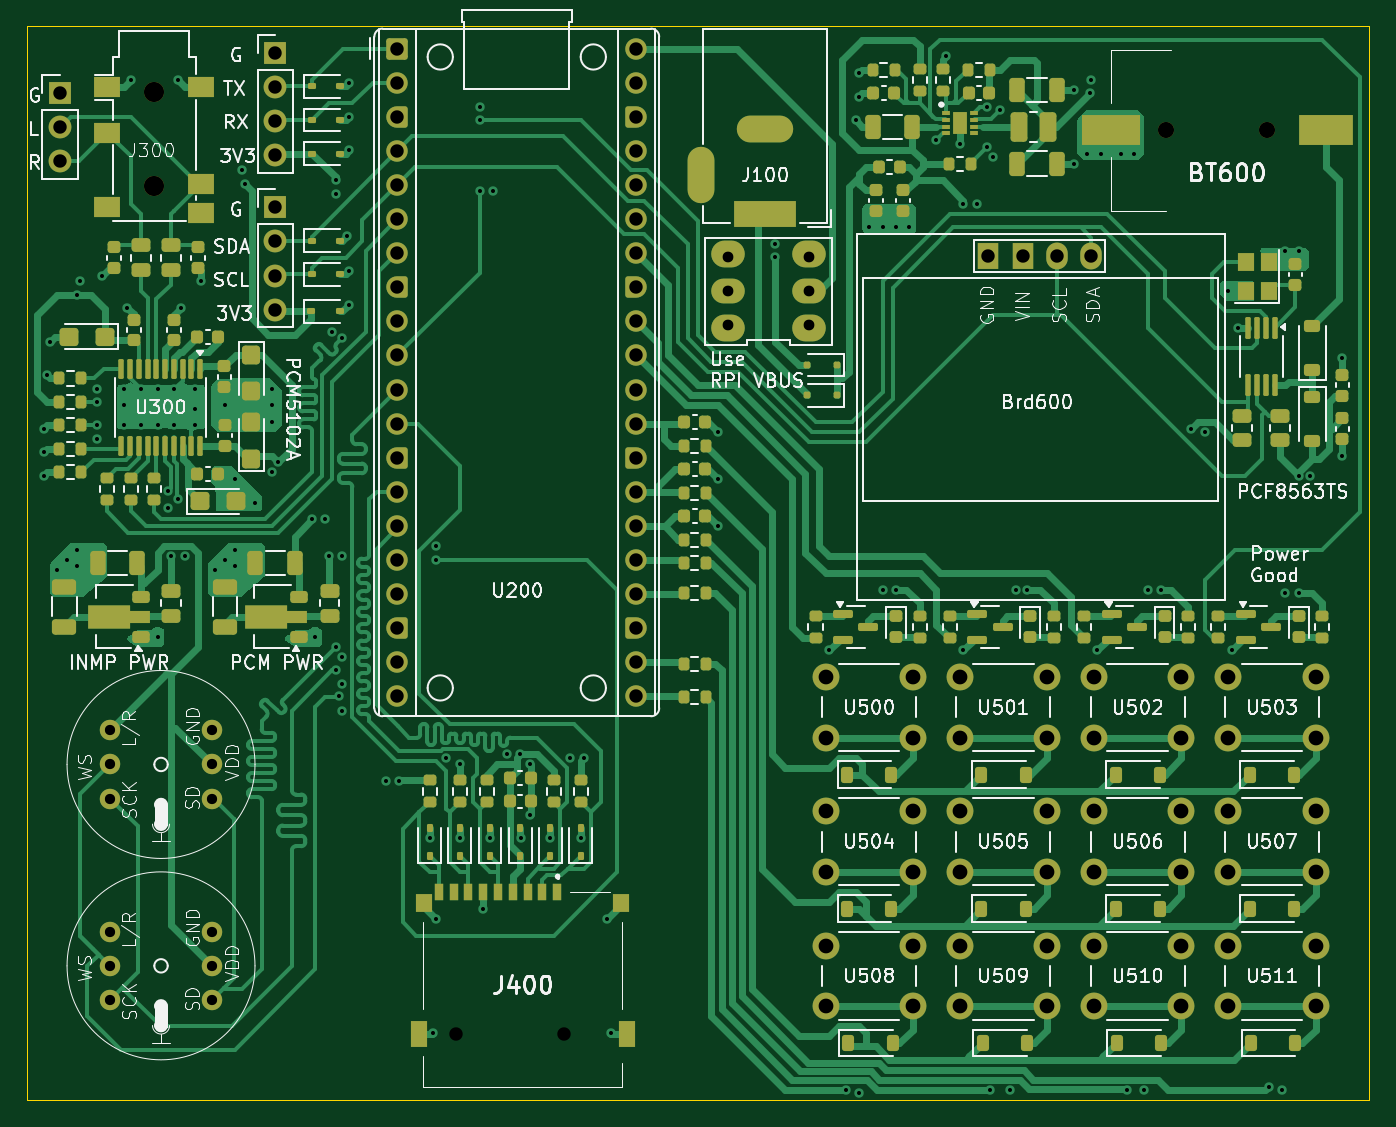
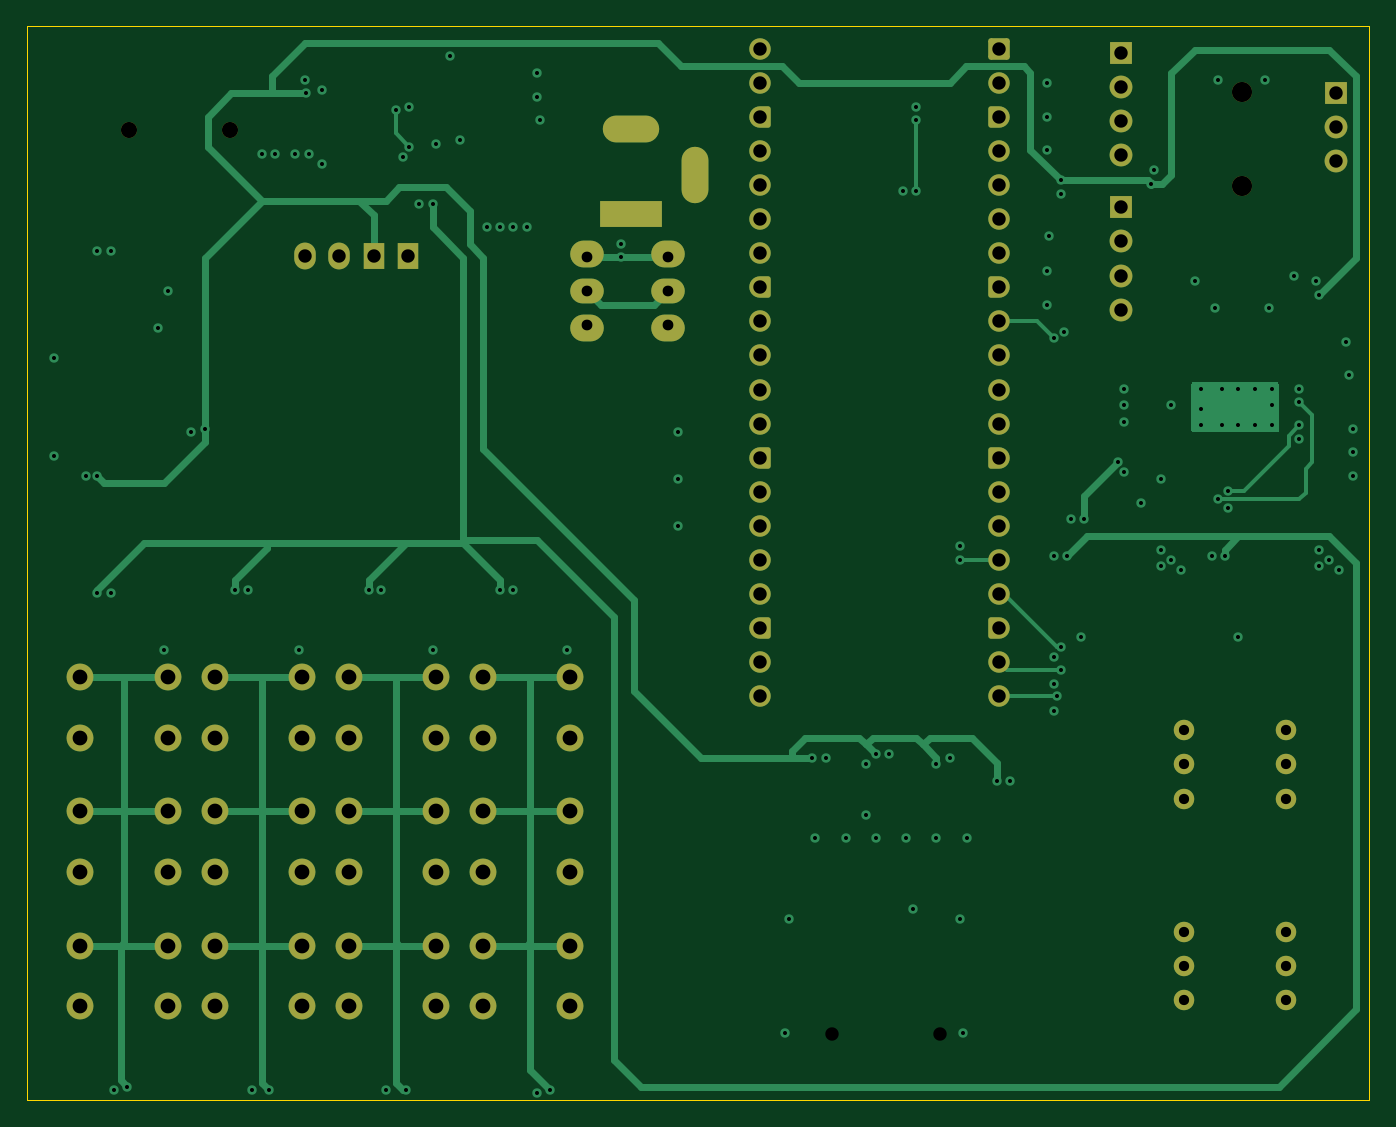
Circuit board: 12 layer files. Board 100.0 x 80.0 mm.
- bottom_copper: rpi_pico_media_board-B_Cu.gbr (24636 bytes)
- bottom_mask: rpi_pico_media_board-B_Mask.gbr (6614 bytes)
- paste: rpi_pico_media_board-B_Paste.gbr (463 bytes)
- bottom_silk: rpi_pico_media_board-B_Silkscreen.gbr (464 bytes)
- outline: rpi_pico_media_board-Edge_Cuts.gbr (617 bytes)
- top_copper: rpi_pico_media_board-F_Cu.gbr (117012 bytes)
- top_mask: rpi_pico_media_board-F_Mask.gbr (20041 bytes)
- paste: rpi_pico_media_board-F_Paste.gbr (14473 bytes)
- top_silk: rpi_pico_media_board-F_Silkscreen.gbr (143112 bytes)
- inner_copper: rpi_pico_media_board-In1_Cu.gbr (212785 bytes)
- inner_copper: rpi_pico_media_board-In2_Cu.gbr (212785 bytes)
- drill: rpi_pico_media_board.drl (4791 bytes)

=== bottom_copper: rpi_pico_media_board-B_Cu.gbr (24636 bytes, source omitted) ===
=== bottom_mask: rpi_pico_media_board-B_Mask.gbr (6614 bytes, source omitted) ===
=== paste: rpi_pico_media_board-B_Paste.gbr ===
%TF.GenerationSoftware,KiCad,Pcbnew,8.0.8*%
%TF.CreationDate,2025-04-26T14:11:05+03:00*%
%TF.ProjectId,rpi_pico_media_board,7270695f-7069-4636-9f5f-6d656469615f,rev?*%
%TF.SameCoordinates,Original*%
%TF.FileFunction,Paste,Bot*%
%TF.FilePolarity,Positive*%
%FSLAX46Y46*%
G04 Gerber Fmt 4.6, Leading zero omitted, Abs format (unit mm)*
G04 Created by KiCad (PCBNEW 8.0.8) date 2025-04-26 14:11:05*
%MOMM*%
%LPD*%
G01*
G04 APERTURE LIST*
G04 APERTURE END LIST*
M02*

=== bottom_silk: rpi_pico_media_board-B_Silkscreen.gbr ===
%TF.GenerationSoftware,KiCad,Pcbnew,8.0.8*%
%TF.CreationDate,2025-04-26T14:11:06+03:00*%
%TF.ProjectId,rpi_pico_media_board,7270695f-7069-4636-9f5f-6d656469615f,rev?*%
%TF.SameCoordinates,Original*%
%TF.FileFunction,Legend,Bot*%
%TF.FilePolarity,Positive*%
%FSLAX46Y46*%
G04 Gerber Fmt 4.6, Leading zero omitted, Abs format (unit mm)*
G04 Created by KiCad (PCBNEW 8.0.8) date 2025-04-26 14:11:06*
%MOMM*%
%LPD*%
G01*
G04 APERTURE LIST*
G04 APERTURE END LIST*
M02*

=== outline: rpi_pico_media_board-Edge_Cuts.gbr ===
%TF.GenerationSoftware,KiCad,Pcbnew,8.0.8*%
%TF.CreationDate,2025-04-26T14:11:06+03:00*%
%TF.ProjectId,rpi_pico_media_board,7270695f-7069-4636-9f5f-6d656469615f,rev?*%
%TF.SameCoordinates,Original*%
%TF.FileFunction,Profile,NP*%
%FSLAX46Y46*%
G04 Gerber Fmt 4.6, Leading zero omitted, Abs format (unit mm)*
G04 Created by KiCad (PCBNEW 8.0.8) date 2025-04-26 14:11:06*
%MOMM*%
%LPD*%
G01*
G04 APERTURE LIST*
%TA.AperFunction,Profile*%
%ADD10C,0.100000*%
%TD*%
G04 APERTURE END LIST*
D10*
X50000000Y-50000000D02*
X150000000Y-50000000D01*
X150000000Y-130000000D01*
X50000000Y-130000000D01*
X50000000Y-50000000D01*
M02*

=== top_copper: rpi_pico_media_board-F_Cu.gbr (117012 bytes, source omitted) ===
=== top_mask: rpi_pico_media_board-F_Mask.gbr (20041 bytes, source omitted) ===
=== paste: rpi_pico_media_board-F_Paste.gbr (14473 bytes, source omitted) ===
=== top_silk: rpi_pico_media_board-F_Silkscreen.gbr (143112 bytes, source omitted) ===
=== inner_copper: rpi_pico_media_board-In1_Cu.gbr (212785 bytes, source omitted) ===
=== inner_copper: rpi_pico_media_board-In2_Cu.gbr (212785 bytes, source omitted) ===
=== drill: rpi_pico_media_board.drl ===
M48
; DRILL file {KiCad 8.0.8} date 2025-04-26T14:10:24+0300
; FORMAT={-:-/ absolute / metric / decimal}
; #@! TF.CreationDate,2025-04-26T14:10:24+03:00
; #@! TF.GenerationSoftware,Kicad,Pcbnew,8.0.8
; #@! TF.FileFunction,MixedPlating,1,4
FMAT,2
METRIC
; #@! TA.AperFunction,Plated,PTH,ViaDrill
T1C0.300
; #@! TA.AperFunction,Plated,PTH,ComponentDrill
T2C0.762
; #@! TA.AperFunction,Plated,PTH,ComponentDrill
T3C0.800
; #@! TA.AperFunction,Plated,PTH,ComponentDrill
T4C1.000
; #@! TA.AperFunction,Plated,PTH,ComponentDrill
T5C1.100
; #@! TA.AperFunction,NonPlated,NPTH,ComponentDrill
T6C1.200
; #@! TA.AperFunction,NonPlated,NPTH,ComponentDrill
T7C1.500
%
G90
G05
T1
X51.25Y-80.0
X51.25Y-81.75
X51.25Y-83.5
X51.5Y-76.0
X51.75Y-73.5
X52.25Y-90.5
X53.0Y-89.75
X53.75Y-70.0
X53.75Y-89.0
X53.75Y-90.25
X54.0Y-69.0
X55.25Y-77.0
X55.25Y-78.0
X55.25Y-79.75
X55.25Y-80.75
X55.625Y-68.625
X57.25Y-77.0
X57.25Y-78.25
X57.25Y-79.75
X57.5Y-71.0
X57.75Y-54.0
X58.5Y-77.0
X58.5Y-79.75
X59.75Y-77.0
X59.75Y-79.75
X59.75Y-95.5
X60.5Y-85.9
X60.55Y-84.6
X60.75Y-89.5
X61.0Y-77.0
X61.0Y-79.75
X61.25Y-54.0
X61.25Y-85.25
X61.5Y-71.0
X61.75Y-89.5
X62.5Y-77.0
X62.5Y-78.5
X62.5Y-79.75
X63.0Y-69.0
X64.0Y-90.5
X64.75Y-78.25
X64.75Y-89.75
X65.5Y-83.75
X65.5Y-89.0
X65.5Y-90.25
X66.0Y-60.75
X66.25Y-61.75
X67.0Y-85.5
X68.25Y-77.0
X68.25Y-78.25
X68.25Y-79.5
X68.25Y-83.25
X68.75Y-82.5
X71.25Y-86.75
X71.5Y-95.5
X72.25Y-86.75
X72.5Y-89.5
X72.75Y-72.75
X73.0Y-61.5
X73.0Y-62.5
X73.0Y-96.25
X73.0Y-98.0
X73.25Y-99.93
X73.5Y-73.25
X73.5Y-89.5
X73.5Y-97.0
X73.5Y-99.0
X73.5Y-101.0
X73.875Y-65.625
X74.0Y-54.25
X74.0Y-56.75
X74.0Y-59.25
X74.0Y-68.25
X74.0Y-70.75
X76.75Y-106.25
X77.75Y-106.25
X80.0Y-110.5
X80.25Y-125.0
X80.5Y-88.75
X80.5Y-89.75
X80.5Y-116.5
X81.25Y-104.5
X82.25Y-105.0
X82.25Y-110.5
X83.75Y-56.0
X83.75Y-57.0
X83.75Y-62.25
X84.0Y-115.75
X84.5Y-110.5
X84.75Y-62.25
X85.793Y-104.25
X86.75Y-104.25
X86.78Y-110.47
X87.5Y-105.0
X87.5Y-108.75
X89.0Y-110.5
X90.5Y-104.5
X91.25Y-110.5
X91.5Y-104.5
X93.25Y-116.5
X93.5Y-125.0
X101.5Y-80.25
X101.5Y-83.75
X101.5Y-87.25
X105.75Y-66.25
X105.75Y-67.21
X109.75Y-96.5
X111.0Y-129.25
X111.75Y-57.0
X112.0Y-53.5
X112.0Y-55.25
X112.0Y-129.45
X112.75Y-65.0
X113.75Y-65.0
X113.75Y-92.0
X114.75Y-65.0
X114.75Y-92.0
X115.75Y-65.0
X117.75Y-58.5
X118.5Y-52.25
X119.5Y-58.75
X119.75Y-63.25
X119.75Y-96.5
X120.75Y-63.25
X121.5Y-56.0
X121.5Y-59.0
X121.75Y-129.25
X122.0Y-59.75
X122.5Y-56.25
X123.25Y-129.25
X123.65Y-92.0
X124.5Y-92.0
X128.0Y-54.75
X128.0Y-60.25
X129.0Y-59.5
X129.175Y-54.965
X129.25Y-54.0
X129.75Y-96.5
X130.0Y-59.5
X131.5Y-59.5
X131.975Y-129.225
X132.5Y-59.5
X133.25Y-129.25
X133.5Y-92.0
X134.5Y-92.0
X136.75Y-80.0
X137.75Y-80.25
X139.5Y-69.75
X139.75Y-96.5
X140.25Y-72.5
X142.5Y-129.0
X143.5Y-129.25
X143.75Y-66.75
X143.75Y-92.25
X144.75Y-66.75
X144.75Y-83.5
X144.75Y-92.25
X145.6Y-83.5
X148.0Y-74.75
X148.0Y-82.0
T2
X56.19Y-102.46
X56.19Y-105.0
X56.19Y-107.54
X56.19Y-117.46
X56.19Y-120.0
X56.19Y-122.54
X63.81Y-102.46
X63.81Y-105.0
X63.81Y-107.54
X63.81Y-117.46
X63.81Y-120.0
X63.81Y-122.54
T3
X102.25Y-67.21
X102.25Y-69.75
X102.25Y-72.29
X108.25Y-67.21
X108.25Y-69.75
X108.25Y-72.29
T4
X52.5Y-55.0
X52.5Y-57.54
X52.5Y-60.08
X68.525Y-52.0
X68.525Y-54.54
X68.525Y-57.08
X68.525Y-59.62
X68.525Y-63.5
X68.525Y-66.04
X68.525Y-68.58
X68.525Y-71.12
X77.61Y-51.67
X77.61Y-54.21
X77.61Y-56.75
X77.61Y-59.29
X77.61Y-61.83
X77.61Y-64.37
X77.61Y-66.91
X77.61Y-69.45
X77.61Y-71.99
X77.61Y-74.53
X77.61Y-77.07
X77.61Y-79.61
X77.61Y-82.15
X77.61Y-84.69
X77.61Y-87.23
X77.61Y-89.77
X77.61Y-92.31
X77.61Y-94.85
X77.61Y-97.39
X77.61Y-99.93
X81.99Y-125.05
X89.99Y-125.05
X95.39Y-51.67
X95.39Y-54.21
X95.39Y-56.75
X95.39Y-59.29
X95.39Y-61.83
X95.39Y-64.37
X95.39Y-66.91
X95.39Y-69.45
X95.39Y-71.99
X95.39Y-74.53
X95.39Y-77.07
X95.39Y-79.61
X95.39Y-82.15
X95.39Y-84.69
X95.39Y-87.23
X95.39Y-89.77
X95.39Y-92.31
X95.39Y-94.85
X95.39Y-97.39
X95.39Y-99.93
X121.63Y-67.15
X124.17Y-67.15
X126.71Y-67.15
X129.25Y-67.15
T5
X109.5Y-98.5
X109.5Y-103.0
X109.5Y-108.5
X109.5Y-113.0
X109.5Y-118.5
X109.5Y-123.0
X116.0Y-98.5
X116.0Y-103.0
X116.0Y-108.5
X116.0Y-113.0
X116.0Y-118.5
X116.0Y-123.0
X119.5Y-98.5
X119.5Y-103.0
X119.5Y-108.5
X119.5Y-113.0
X119.5Y-118.5
X119.5Y-123.0
X126.0Y-98.5
X126.0Y-103.0
X126.0Y-108.5
X126.0Y-113.0
X126.0Y-118.5
X126.0Y-123.0
X129.5Y-98.5
X129.5Y-103.0
X129.5Y-108.5
X129.5Y-113.0
X129.5Y-118.5
X129.5Y-123.0
X136.0Y-98.5
X136.0Y-103.0
X136.0Y-108.5
X136.0Y-113.0
X136.0Y-118.5
X136.0Y-123.0
X139.5Y-98.5
X139.5Y-103.0
X139.5Y-108.5
X139.5Y-113.0
X139.5Y-118.5
X139.5Y-123.0
X146.0Y-98.5
X146.0Y-103.0
X146.0Y-108.5
X146.0Y-113.0
X146.0Y-118.5
X146.0Y-123.0
T6
X134.85Y-57.75
X142.35Y-57.75
T7
X59.5Y-54.94
X59.5Y-61.94
T4
G00X100.2Y-62.2
M15
G01X100.2Y-60.0
M16
G05
G00X106.1Y-57.7
M15
G01X103.9Y-57.7
M16
G05
G00X106.3Y-64.0
M15
G01X103.7Y-64.0
M16
G05
M30

